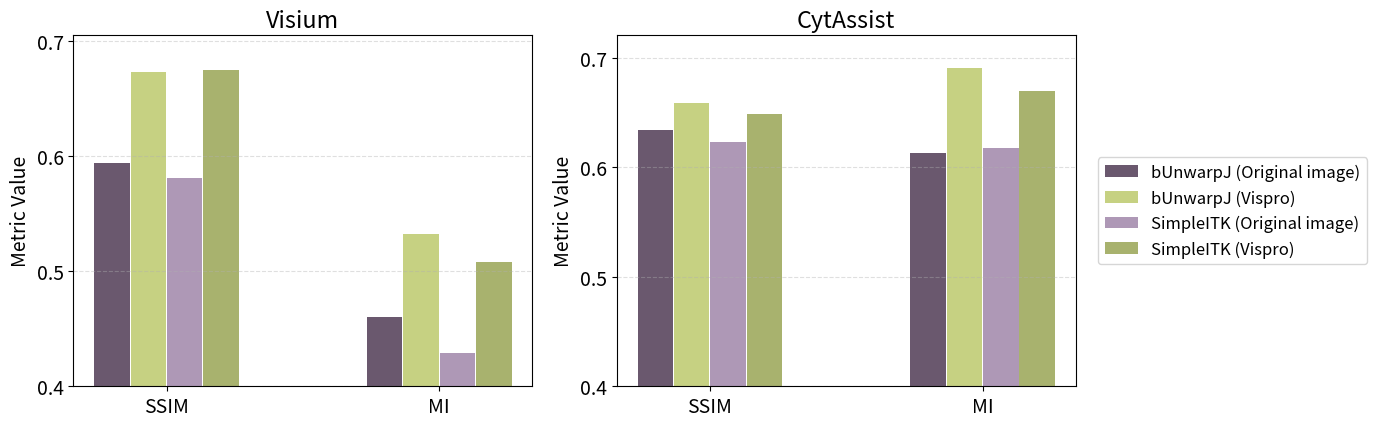

Write the Python code that produced this figure. (Note: this script raises an exception after producing the figure.)
import matplotlib.pyplot as plt
import matplotlib.colors as mcolors
import numpy as np
from matplotlib.ticker import MultipleLocator, FuncFormatter
# Define legend names and color palette
legend_names = [
    'bUnwarpJ (Original image)',
    'bUnwarpJ (Vispro)',
    'SimpleITK (Original image)',
    'SimpleITK (Vispro)',
    # 'Initial position (vispro)',
    # 'Initial position (original)'
]

# Base color palette
base = ['#c6d182', '#e0c7e3', '#eae0e9', '#ae98b6', '#846e89']
sorted_colors = [
    mcolors.to_hex(np.array(mcolors.to_rgb(base[4])) * 0.8),  # Registered BJ (original)
    base[0],  # Registered BJ (vispro) - green
    base[3],  # Registered ITK (original)
    mcolors.to_hex(np.array(mcolors.to_rgb(base[0])) * 0.85),  # Registered ITK (vispro)
    # base[4],  # Initial position (vispro)
    # base[2]  # Initial position (original)
]

# Visium and Cytassist data: SSIM (row 0), MI (row 1)
# visium_data = np.array([
#     [0.6732, 0.6749, 0.5936, 0.5809, 0.6289, 0.5272],  # SSIM
#     [0.5321, 0.5077, 0.4599, 0.4290, 0.3323, 0.2890]   # MI
# ])
# cytassist_data = np.array([
#     [0.8164, 0.7969, 0.7905, 0.7776, 0.5700, 0.5279],  # SSIM
#     [0.7134, 0.6777, 0.6538, 0.6385, 0.3187, 0.2873]   # MI
# ])

visium_data = np.array([
    [0.5936,0.6732, 0.5809,  0.6749],  # SSIM
    [0.4599,0.5321,  0.4290, 0.5077]   # MI
])
# do not include the all black area
# cytassist_data = np.array([
#     [0.8164,  0.7905,0.7969, 0.7776],  # SSIM
#     [0.7134,  0.6538, 0.6777,0.6385]   # MI
# ])
cytassist_data = np.array([
    [0.6340,0.6588, 0.6236,  0.6488],  # SSIM
    [0.6129, 0.6907,0.6180,  0.6695]   # MI
])

# Plotting setup
plt.rcParams.update({'font.size': 14})
fig, axs = plt.subplots(1, 2, figsize=(14, 4.5))
datasets = ['Visium', 'CytAssist']
data_groups = [visium_data, cytassist_data]
metrics = ['SSIM', 'MI']
x = np.arange(len(metrics))
# bar_width = 0.12
# offsets = np.linspace(-0.3, 0.3, len(legend_names))
bar_width = 0.13
offsets = np.linspace(-0.2, 0.2, len(legend_names))



# Plot bars for each dataset
for ax, data, title in zip(axs, data_groups, datasets):
    for i in range(len(legend_names)):
        ax.bar(
            x[0] + offsets[i], data[0, i],
            width=bar_width, color=sorted_colors[i],
            label=legend_names[i] if title == 'Visium' else "")
        ax.bar(
            x[1] + offsets[i], data[1, i],
            width=bar_width, color=sorted_colors[i])
    ax.set_xticks(x)
    ax.set_xticklabels(metrics)
    ax.set_title(title)
    ax.set_ylabel('Metric Value')
    ax.set_ylim(0.4, max(data.flatten()) + 0.03)
    # ax.set_ylim(0.4, 0.7)
    ax.yaxis.set_major_locator(MultipleLocator(0.1))
    ax.yaxis.set_major_formatter(plt.FuncFormatter(lambda y, _: f'{y:.1f}'))
    ax.grid(axis='y', linestyle='--', alpha=0.4)

# Add legend to the far right of axs[1]
handles, labels = axs[0].get_legend_handles_labels()
axs[1].legend(handles, labels, fontsize=12,loc='center left', bbox_to_anchor=(1.03, 0.5))

plt.tight_layout()
plt.savefig('./figures/12.png', dpi=300)
plt.show()
